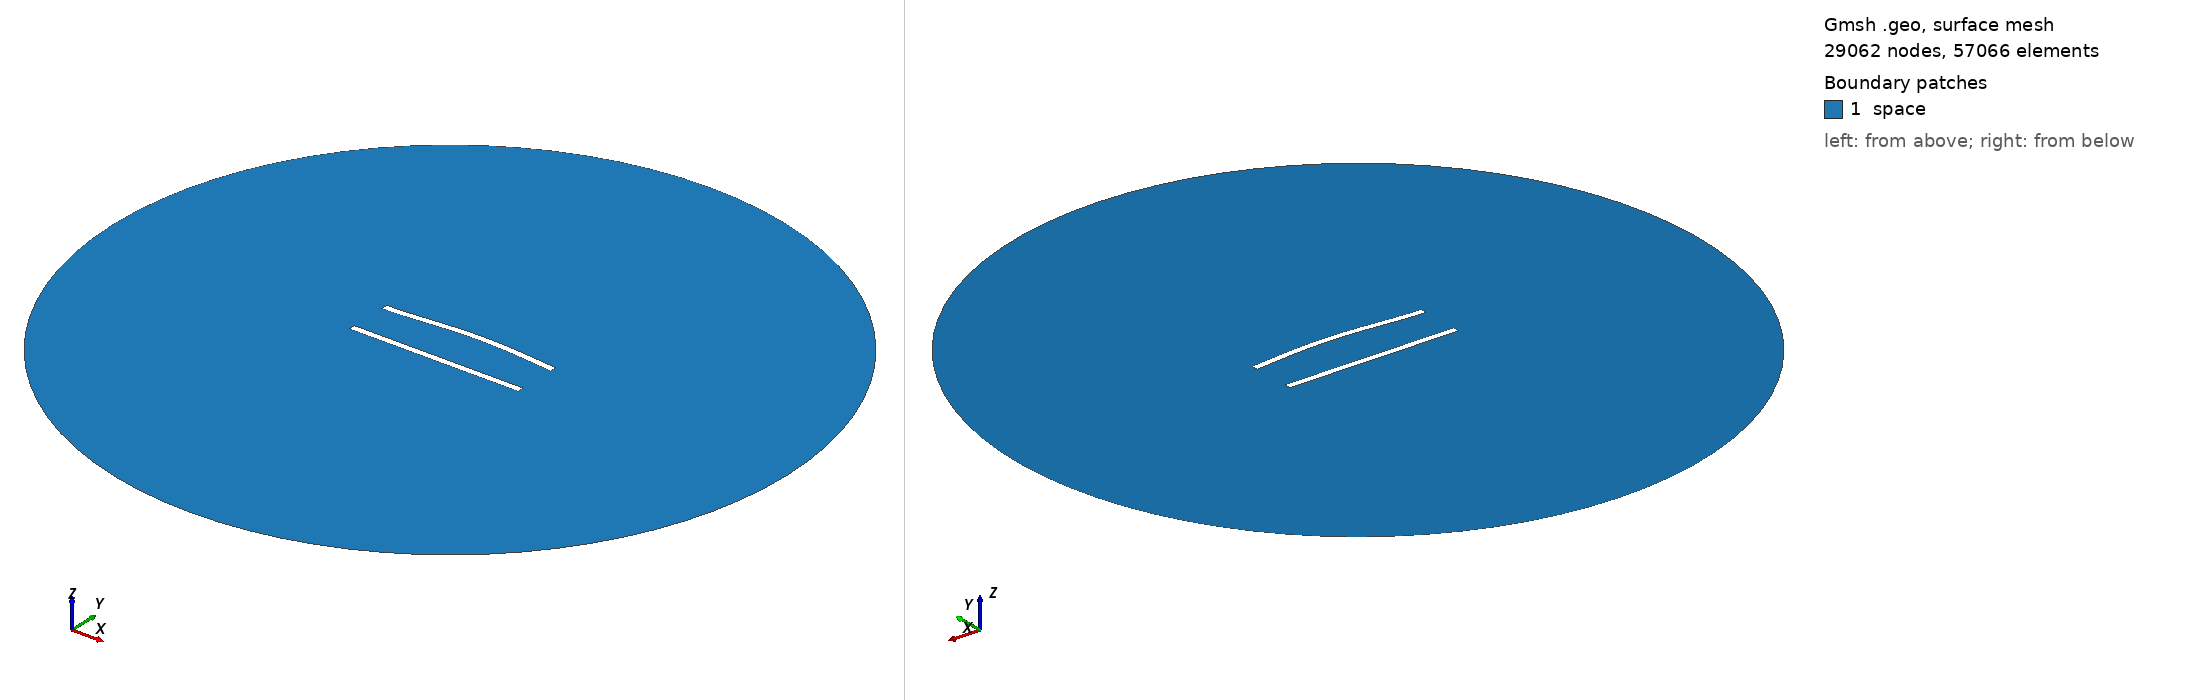

Gmsh geometry script, surface-meshed: 29062 nodes, 57066 surface elements. Boundary patches (legend numbers): 1 space. Left view from above one corner, right view from below the opposite corner. Legend entries are the model's physical surfaces. The drawing asked Gmsh for element sizes between 1% and 20% of the model's largest extent; the script's own settings can give other sizes.

=== 239.geo (drawn) ===
//---------------------------------------
// Geometry kernel
//---------------------------------------

SetFactory("OpenCASCADE");



//---------------------------------------
// Parameters of the geometry
//---------------------------------------

// Overetch of the upper plate
overetch = 0.0;

// Distance between the plates
distance = 25.0;

// Discretization over the x axis (for the deformation)
nx = 50; 

// Length of the plate
L = 100 - overetch; 

// Number of modes
n = 4; 

// 1st mode coefficient
coeff(1) = 1.5;
beta(1) = 0.596864 * 3.1415926535 / L;

// 2nd mode coefficient
coeff(2) = 1.5;
beta(2) = 1.49418 * 3.1415926535 / L;

// 3rd mode coefficient
coeff(3) = 0.0;
beta(3) = 2.50025 * 3.1415926535 / L;

// 4th mode coefficient
coeff(4) = 0.0;
beta(4) = 3.49999 * 3.1415926535 / L;



//---------------------------------------
// Upper plate (deformed rectangle)
//---------------------------------------

// Coordiantes of the upper plate
xmin = -50;
xmax = 50 - overetch;

// Height of the upper plate
yheight = 4 - 2 * overetch;

// Indexes of the points
UpperID[] = {};
LowerID[] = {};
LeftID[] = {};
RightID[] = {};

// Point index
p = 1;

// Horizontal edges
For i In {1:nx}
    x = xmin + (i-1)*(xmax - xmin)/(nx-1);

    y_bottom = distance / 2 + overetch;
    For j In {1:n}
        C = (Cosh(beta(j)*L) + Cos(beta(j)*L)) / (Sinh(beta(j)*L) + Sin(beta(j)*L));
        y_bottom  = y_bottom + coeff(j) * (Cosh(beta(j)*(x+50)) - Cos(beta(j)*(x+50)) - C * (Sinh(beta(j)*(x+50)) - Sin(beta(j)*(x+50))));
    EndFor

    y_top = y_bottom + yheight;

    Point(p) = {x, y_top, 0, 1.0};
    UpperID[i] = p;
    p = p + 1;

    Point(p) = {x, y_bottom, 0, 1.0};
    LowerID[i] = p;
    p = p + 1;
EndFor

// Create point lists
UpperPts[] = {}; LowerPts[] = {};
For i In {1:nx}
  UpperPts[] += {UpperID[i]};
  LowerPts[] += {LowerID[i]};
EndFor

// Build splines
Spline(1) = {UpperPts[]};
Spline(2) = {LowerPts[]};
Line(3) = {LowerPts[nx-1], UpperPts[nx-1]};
Line(4) = {LowerPts[0], UpperPts[0]};

// Build the plane surface
Curve Loop(1) = {2, 3, -1, -4};
Plane Surface(1) = {1};



//---------------------------------------
// Lower plate (rectangle)
//---------------------------------------

// Vertices
Point(1001) = {-50, -distance/2, 0, 1.0};
Point(1002) = { 50, -distance/2, 0, 1.0};
Point(1003) = { 50,  -distance/2 + 4, 0, 1.0};
Point(1004) = {-50,  -distance/2 + 4, 0, 1.0};

// Edges
Line(5) = {1001, 1002};
Line(6) = {1002, 1003};
Line(7) = {1003, 1004};
Line(8) = {1004, 1001};

// Plane surface
Line Loop(2) = {5, 6, 7, 8};
Plane Surface(2) = {2}; 



//---------------------------------------
// Outer (fictious) boundary
//---------------------------------------

// Points
Point(1005) = {0, 0, 0};       // Center
Point(1006) = {200, 0, 0};     // Start point
Point(1007) = {0, 200, 0};     // 90 degrees
Point(1008) = {-200, 0, 0};    // 180 degrees
Point(1009) = {0, -200, 0};    // 270 degrees

// Circle arcs (each needs start, center, end)
Circle(9) = {1006, 1005, 1007};
Circle(10) = {1007, 1005, 1008};
Circle(11) = {1008, 1005, 1009};
Circle(12) = {1009, 1005, 1006};

// Plane surface for the entire domain
Curve Loop(3) = {9, 10, 11, 12};
Surface(3) = {3};

// Subtract the plates from the whole domain to obtain the actual domain where we want to solve the equations
BooleanDifference{ Surface{3}; Delete; }{ Surface{1}; Surface{2}; Delete; }




//---------------------------------------
// Transfinite Lines/Curves
//---------------------------------------

// Set the number of points on the boundaries
r = 6;
d = 0.15;

// Plates
Transfinite Curve {1} = 50*r/4 Using Progression 1;
Transfinite Line {2} = 50*r Using Progression 1;
Transfinite Curve {3, 4} = 2*r Using Progression 1+d;
Transfinite Line {5} = 50*r/4 Using Progression 1;
Transfinite Line {7} = 50*r Using Progression 1;
Transfinite Line {6} = 2*r Using Progression 1-d;
Transfinite Line {8} = 2*r Using Progression 1+d;

// Outer boundary
Transfinite Line {9, 10, 11, 12} = 20 Using Progression 1;



//---------------------------------------
// Physical groups
//---------------------------------------                

// Physical curves (boundaries)
Physical Line("force_segment", 10) = {2};
Physical Line("upper_plate", 11) = {1, 3, 4};
Physical Line("lower_plate", 12) = {5, 6, 7, 8};
Physical Line("boundary", 20) = {9, 10, 11, 12};

// Physical Surfaces
Physical Surface("space", 30) = {3};



//---------------------------------------
// 6. Generate the Mesh
//---------------------------------------

// 2D mesh generation
Mesh 2;
